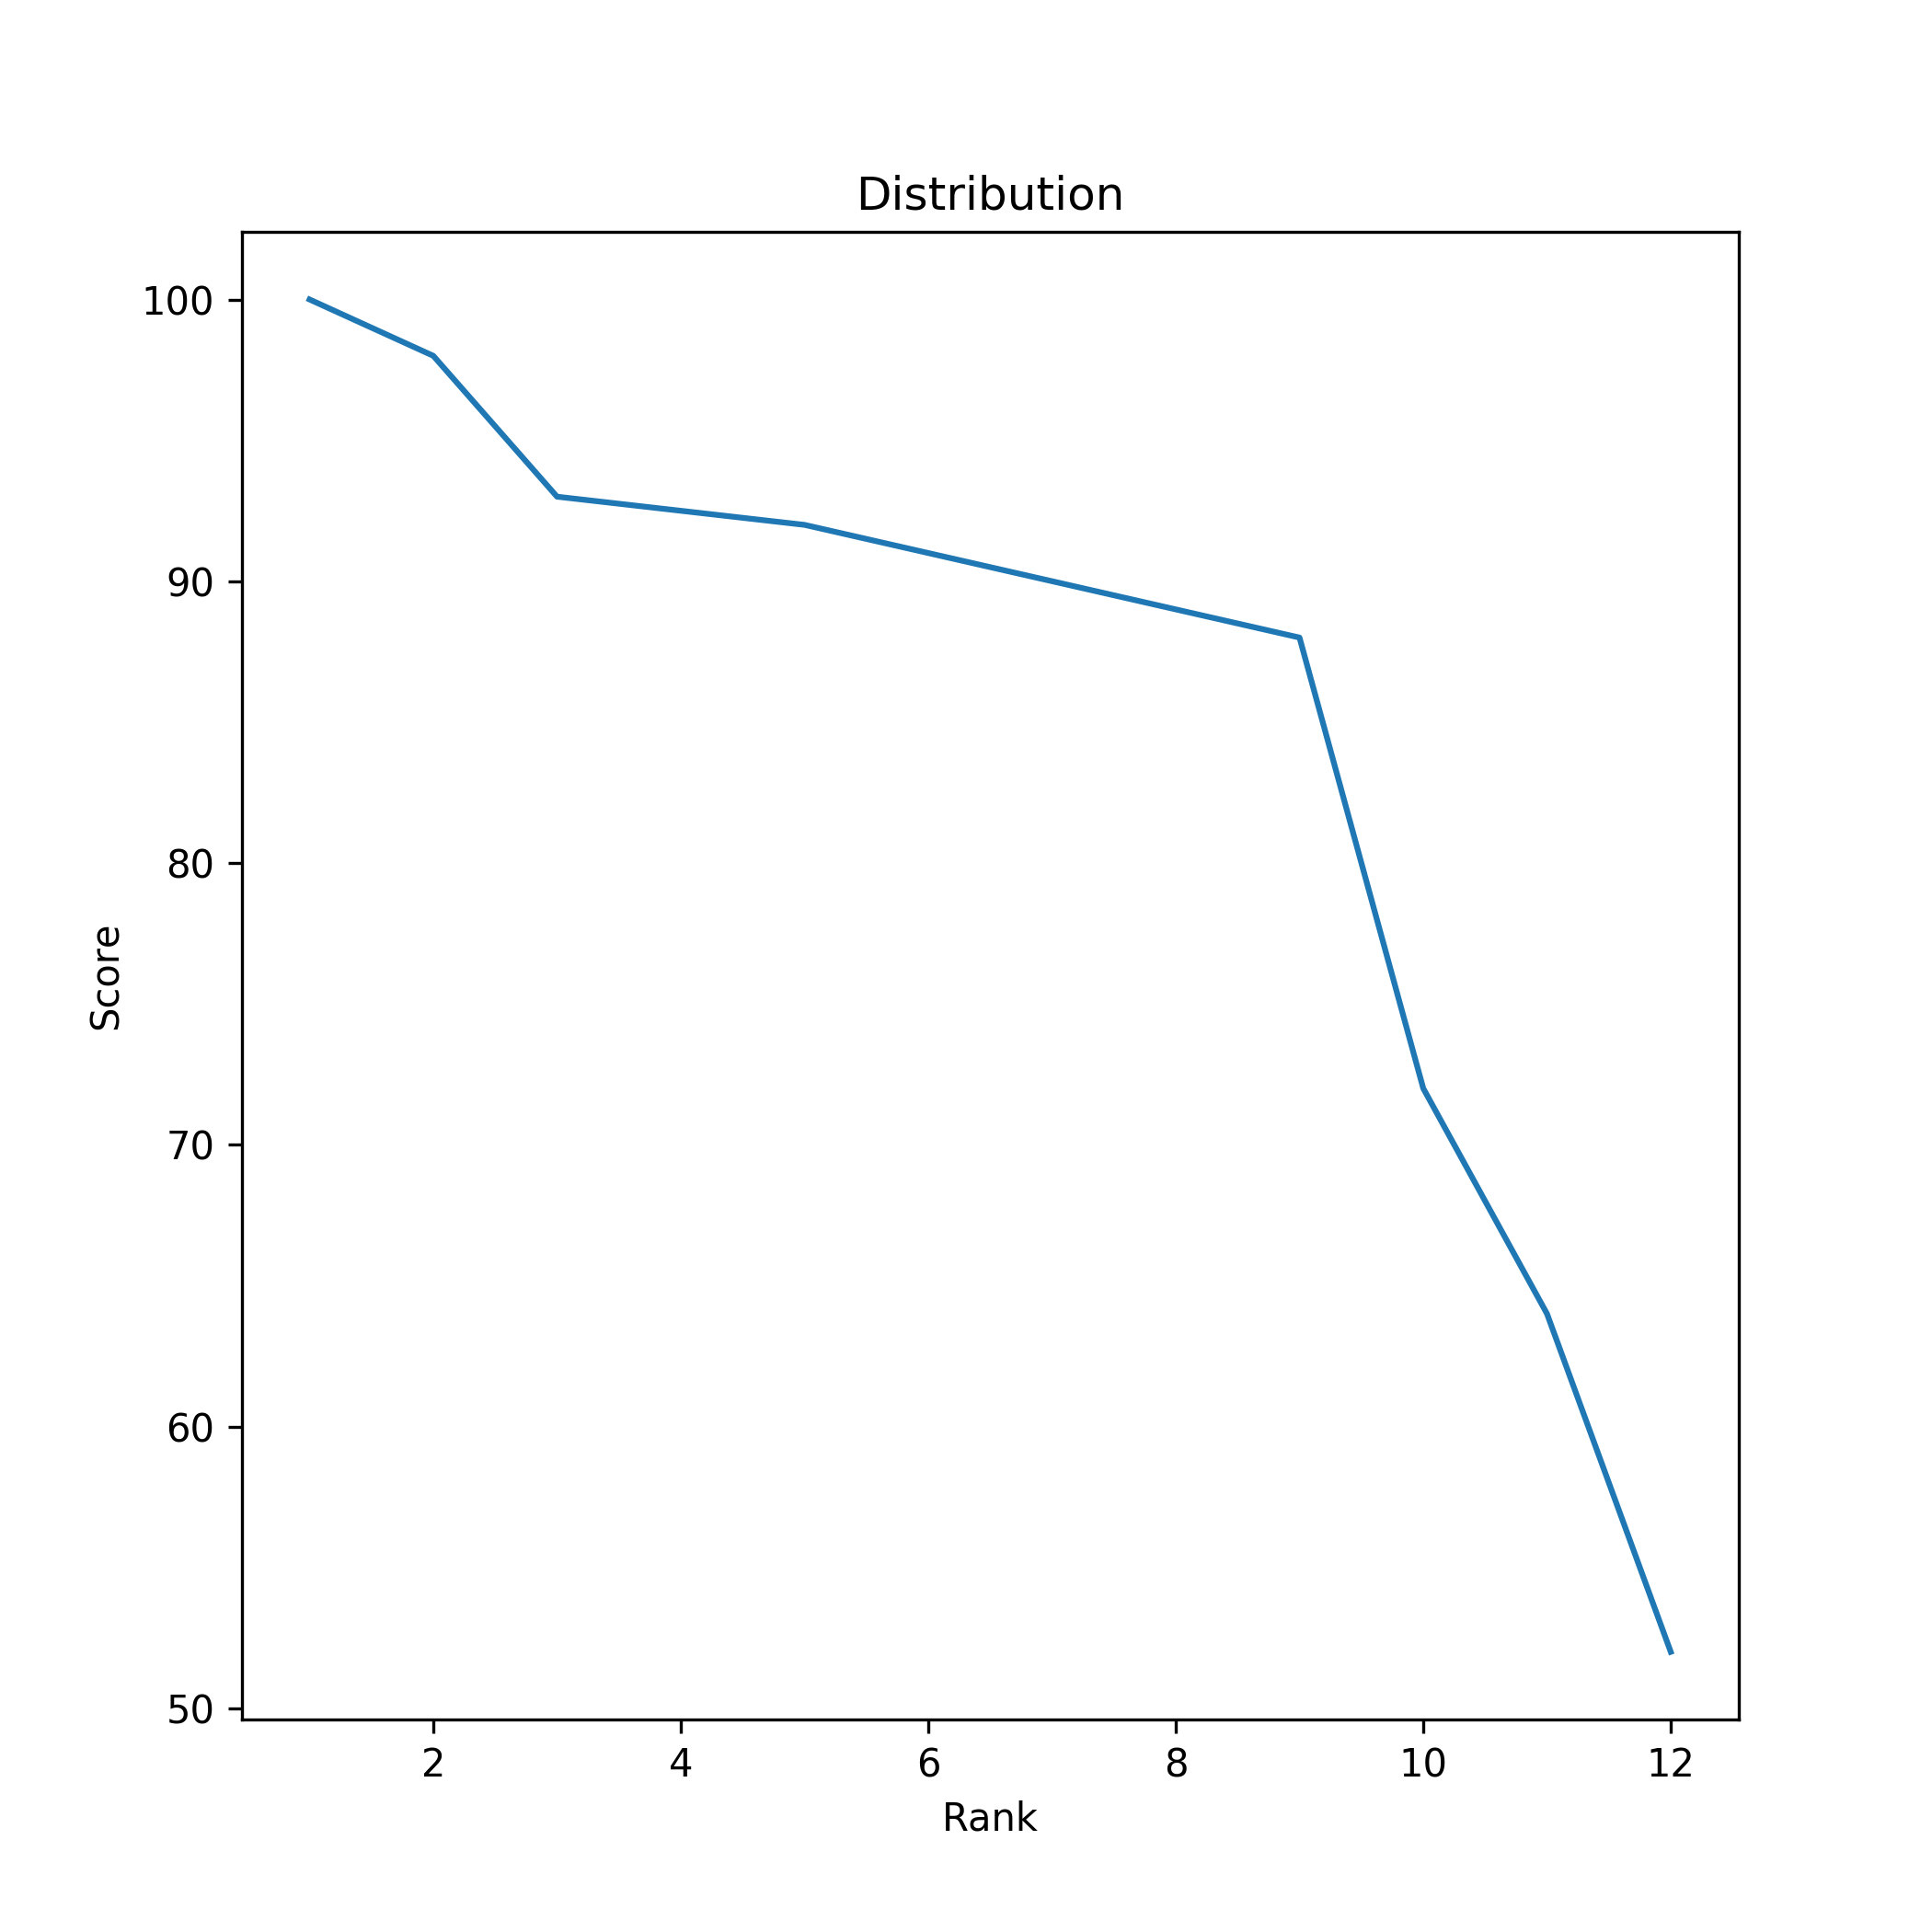

The file beside this chart, header and first rows:
Neumann, 100, 1
Feynman, 98, 2
Newton, 93, 3
Leibniz, 93, 3
Dirac, 92, 5
Fermi, 91, 6
Einstein, 90, 7
Bohr, 90, 7
Pauli, 88, 9
Heisenberg, 72, 10
Schrodinger, 64, 11
Planck, 52, 12
